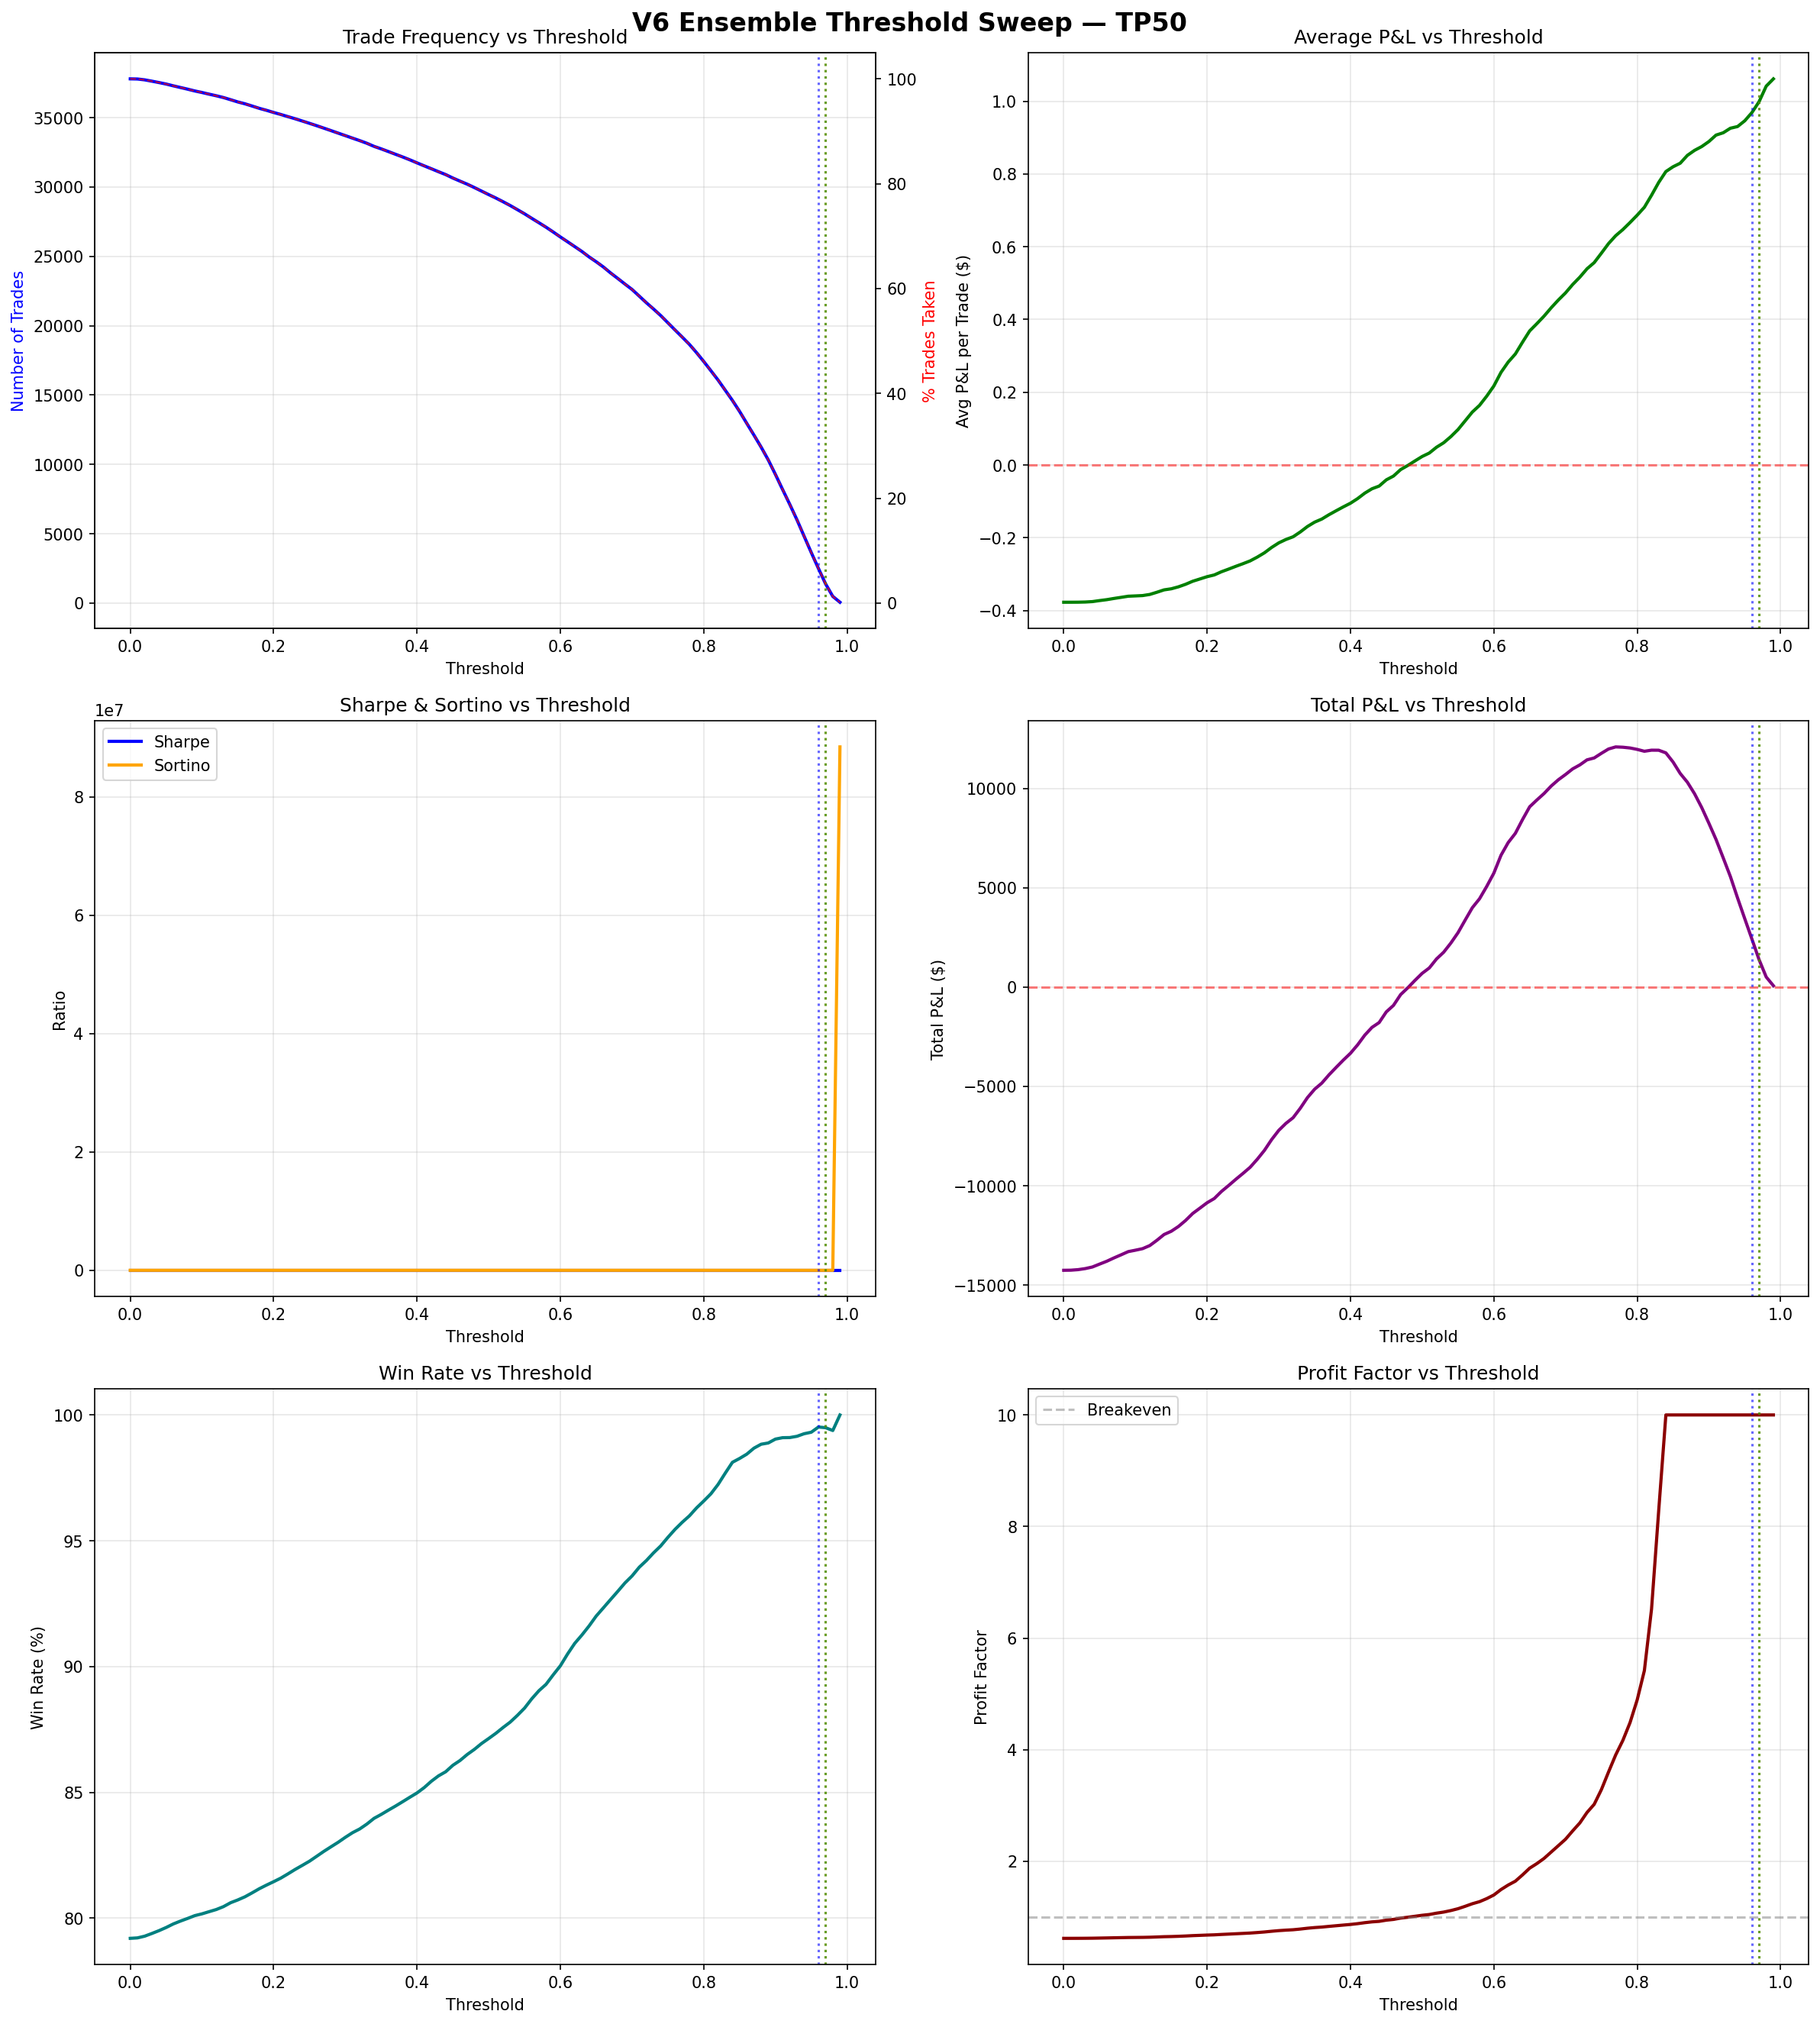

Data behind this chart, as committed beside it:
threshold, n_trades, pct_trades_taken, avg_pnl, total_pnl, win_rate, sharpe, sortino, max_drawdown_pct, max_drawdown_dollars, avg_pnl_per_day, profit_factor, worst_trade, best_trade, p5_pnl, p95_pnl, n_days
0.0, 37799, 100.0, -0.3772, -14258, 79.2, -2.322, -1.593, -23228, -14645, -18.44, 0.6201, -35.35, 1.925, -7.05, 1.275, 773.0
0.01, 37788, 99.97, -0.3772, -14252, 79.21, -2.321, -1.592, -23220, -14640, -18.44, 0.6202, -35.35, 1.925, -7.05, 1.275, 773.0
0.02, 37728, 99.81, -0.377, -14225, 79.28, -2.317, -1.588, -23179, -14615, -18.4, 0.6206, -35.35, 1.925, -7.05, 1.275, 773.0
0.03, 37632, 99.56, -0.3766, -14172, 79.39, -2.308, -1.58, -23098, -14563, -18.33, 0.6214, -35.35, 1.925, -7.1, 1.275, 773.0
0.04, 37532, 99.29, -0.3754, -14091, 79.5, -2.296, -1.571, -23009, -14507, -18.23, 0.6227, -35.35, 1.925, -7.1, 1.275, 773.0
0.05, 37425, 99.01, -0.3726, -13946, 79.63, -2.278, -1.559, -22803, -14377, -18.04, 0.625, -35.35, 1.925, -7.1, 1.275, 773.0
0.06, 37296, 98.67, -0.3701, -13803, 79.77, -2.258, -1.543, -22672, -14295, -17.86, 0.6273, -35.35, 1.925, -7.1, 1.275, 773.0
0.07, 37175, 98.35, -0.3668, -13636, 79.88, -2.237, -1.526, -22492, -14181, -17.64, 0.63, -35.35, 1.925, -7.1, 1.275, 773.0
0.08, 37055, 98.03, -0.3637, -13479, 79.99, -2.217, -1.513, -22313, -14068, -17.44, 0.6326, -35.35, 1.925, -7.1, 1.275, 773.0
0.09, 36926, 97.69, -0.3607, -13317, 80.1, -2.196, -1.495, -22136, -13957, -17.23, 0.6352, -35.35, 1.925, -7.087, 1.275, 773.0
0.1, 36816, 97.4, -0.3598, -13246, 80.17, -2.186, -1.487, -22071, -13915, -17.14, 0.6363, -35.35, 1.925, -7.1, 1.275, 773.0
0.11, 36694, 97.08, -0.3589, -13168, 80.26, -2.174, -1.476, -22034, -13893, -17.04, 0.6375, -35.35, 1.925, -7.1, 1.275, 773.0
0.12, 36579, 96.77, -0.3558, -13014, 80.34, -2.159, -1.466, -21868, -13788, -16.84, 0.64, -35.35, 1.925, -7.1, 1.275, 773.0
0.13, 36451, 96.43, -0.3497, -12747, 80.46, -2.128, -1.443, -21677, -13668, -16.49, 0.6446, -35.35, 1.925, -7.075, 1.275, 773.0
0.14, 36295, 96.02, -0.3432, -12456, 80.61, -2.095, -1.418, -21390, -13486, -16.11, 0.6497, -35.35, 1.925, -7.05, 1.275, 773.0
0.15, 36134, 95.6, -0.3402, -12293, 80.72, -2.078, -1.407, -21199, -13366, -15.9, 0.6524, -35.35, 1.925, -7.05, 1.275, 773.0
0.16, 36000, 95.24, -0.3348, -12054, 80.85, -2.049, -1.387, -20945, -13206, -15.59, 0.6566, -35.35, 1.925, -7.05, 1.275, 773.0
0.17, 35839, 94.81, -0.3278, -11750, 81, -2.006, -1.354, -20631, -13008, -15.2, 0.6621, -35.35, 1.925, -7, 1.275, 773.0
0.18, 35673, 94.38, -0.3194, -11395, 81.17, -1.964, -1.325, -20231, -12755, -14.74, 0.6687, -35.35, 1.925, -6.95, 1.285, 773.0
0.19, 35530, 94, -0.3132, -11129, 81.31, -1.931, -1.3, -19873, -12530, -14.4, 0.6737, -35.35, 1.925, -6.9, 1.3, 773.0
0.2, 35375, 93.59, -0.3069, -10858, 81.45, -1.89, -1.268, -19556, -12330, -14.05, 0.6789, -35.35, 1.925, -6.85, 1.3, 773.0
0.21, 35230, 93.2, -0.3022, -10646, 81.59, -1.859, -1.244, -19251, -12138, -13.77, 0.6829, -35.35, 1.925, -6.85, 1.3, 773.0
0.22, 35074, 92.79, -0.2934, -10291, 81.76, -1.81, -1.206, -18792, -11849, -13.31, 0.6899, -35.35, 1.925, -6.8, 1.3, 773.0
0.23, 34922, 92.39, -0.2861, -9992, 81.93, -1.773, -1.178, -18377, -11587, -12.93, 0.696, -35.35, 1.925, -6.747, 1.3, 773.0
0.24, 34758, 91.95, -0.2785, -9680, 82.1, -1.73, -1.148, -17946, -11315, -12.52, 0.7023, -35.35, 1.925, -6.65, 1.3, 773.0
0.25, 34592, 91.52, -0.2712, -9383, 82.26, -1.684, -1.116, -17542, -11060, -12.14, 0.7085, -35.35, 1.925, -6.65, 1.3, 773.0
0.26, 34422, 91.07, -0.2636, -9074, 82.46, -1.634, -1.077, -17204, -10847, -11.74, 0.7151, -35.35, 1.925, -6.597, 1.3, 773.0
0.27, 34246, 90.6, -0.2531, -8669, 82.65, -1.576, -1.034, -16942, -10682, -11.21, 0.7241, -35.35, 1.925, -6.537, 1.3, 773.0
0.28, 34068, 90.13, -0.2413, -8220, 82.83, -1.505, -0.9814, -16725, -10545, -10.63, 0.7342, -35.35, 1.925, -6.35, 1.3, 773.0
0.29, 33886, 89.65, -0.2266, -7679, 83.01, -1.423, -0.9241, -16455, -10375, -9.935, 0.747, -35.35, 1.925, -6.25, 1.3, 773.0
0.3, 33706, 89.17, -0.214, -7213, 83.21, -1.349, -0.8703, -16111, -10158, -9.331, 0.7583, -35.35, 1.925, -6.2, 1.3, 773.0
0.31, 33525, 88.69, -0.2046, -6861, 83.39, -1.293, -0.8306, -15938, -10049, -8.875, 0.7671, -35.35, 1.925, -6.15, 1.3, 773.0
0.32, 33346, 88.22, -0.1972, -6576, 83.54, -1.248, -0.7984, -15696, -9896, -8.507, 0.7742, -35.35, 1.925, -6.1, 1.3, 773.0
0.33, 33155, 87.71, -0.184, -6101, 83.74, -1.171, -0.7453, -15304, -9649, -7.893, 0.7867, -35.35, 1.925, -6.05, 1.3, 773.0
0.34, 32932, 87.12, -0.169, -5565, 83.96, -1.079, -0.683, -14932, -9415, -7.199, 0.8013, -35.35, 1.925, -5.9, 1.3, 773.0
0.35, 32752, 86.65, -0.157, -5143, 84.12, -1.007, -0.6329, -14901, -9291, -6.671, 0.8132, -35.35, 1.925, -5.8, 1.3, 771.0
0.36, 32558, 86.13, -0.1486, -4837, 84.29, -0.9527, -0.5951, -14705, -9169, -6.281, 0.8221, -35.35, 1.925, -5.75, 1.3, 770.0
0.37, 32362, 85.62, -0.1366, -4421, 84.45, -0.8798, -0.5471, -14364, -8956, -5.741, 0.8345, -35.35, 1.925, -5.65, 1.3, 770.0
0.38, 32167, 85.1, -0.1257, -4045, 84.63, -0.813, -0.5033, -14002, -8730, -5.253, 0.8461, -35.35, 1.925, -5.6, 1.3, 770.0
0.39, 31961, 84.56, -0.1151, -3678, 84.8, -0.7483, -0.4617, -13708, -8465, -4.777, 0.8577, -35.35, 1.925, -5.55, 1.3, 770.0
0.4, 31741, 83.97, -0.105, -3333, 84.98, -0.6833, -0.419, -13695, -8278, -4.329, 0.869, -35.35, 1.925, -5.5, 1.3, 770.0
0.41, 31527, 83.41, -0.09227, -2909, 85.19, -0.6057, -0.3702, -13045, -7886, -3.778, 0.8834, -35.35, 1.925, -5.45, 1.3, 770.0
0.42, 31318, 82.85, -0.07727, -2420, 85.44, -0.511, -0.3101, -12515, -7565, -3.143, 0.9009, -35.35, 1.925, -5.4, 1.3, 770.0
0.43, 31103, 82.29, -0.0653, -2031, 85.65, -0.4333, -0.2619, -12288, -7428, -2.638, 0.9152, -35.35, 1.925, -5.345, 1.3, 770.0
0.44, 30897, 81.74, -0.05785, -1787, 85.82, -0.3834, -0.23, -12446, -7318, -2.321, 0.9244, -35.35, 1.925, -5.3, 1.3, 770.0
0.45, 30648, 81.08, -0.04079, -1250, 86.07, -0.2723, -0.1617, -11742, -6993, -1.623, 0.9458, -35.35, 1.925, -5.2, 1.3, 770.0
0.46, 30424, 80.49, -0.03034, -923.2, 86.26, -0.203, -0.1194, -11831, -6847, -1.199, 0.9592, -35.35, 1.925, -5.142, 1.3, 770.0
0.47, 30206, 79.91, -0.01255, -379.2, 86.5, -0.08471, -0.04957, -11450, -6627, -0.4925, 0.9828, -35.35, 1.925, -4.95, 1.3, 770.0
0.48, 29961, 79.26, -0.001264, -37.88, 86.71, -0.008542, -0.004966, -11171, -6465, -0.04919, 0.9982, -35.35, 1.925, -4.85, 1.3, 770.0
0.49, 29707, 78.59, 0.0113, 335.8, 86.94, 0.07662, 0.04396, -10827, -6266, 0.4366, 1.016, -35.35, 1.925, -4.75, 1.3, 769.0
0.5, 29453, 77.92, 0.02343, 690.2, 87.14, 0.1589, 0.09035, -10567, -6116, 0.8976, 1.033, -35.35, 1.925, -4.65, 1.3, 769.0
0.51, 29206, 77.27, 0.03296, 962.6, 87.35, 0.223, 0.1257, -10641, -6009, 1.252, 1.047, -35.35, 1.925, -4.6, 1.325, 769.0
0.52, 28941, 76.57, 0.04882, 1413, 87.57, 0.3322, 0.1847, -10285, -5808, 1.837, 1.071, -35.35, 1.925, -4.5, 1.325, 769.0
0.53, 28666, 75.84, 0.06117, 1754, 87.79, 0.4183, 0.2314, -9848, -5561, 2.283, 1.091, -35.35, 1.925, -4.4, 1.325, 768.0
0.54, 28369, 75.05, 0.078, 2213, 88.06, 0.5396, 0.2982, -9230, -5213, 2.881, 1.118, -35.35, 1.925, -4.25, 1.325, 768.0
0.55, 28069, 74.26, 0.09741, 2734, 88.35, 0.6816, 0.3733, -8505, -4803, 3.56, 1.151, -35.35, 1.925, -4.1, 1.325, 768.0
0.56, 27744, 73.4, 0.1215, 3370, 88.71, 0.8638, 0.4678, -7825, -4317, 4.388, 1.194, -35.35, 1.925, -3.75, 1.325, 768.0
0.57, 27426, 72.56, 0.1456, 3994, 89.04, 1.064, 0.5776, -6989, -3856, 5.201, 1.24, -35.35, 1.925, -3.5, 1.325, 768.0
0.58, 27103, 71.7, 0.1639, 4442, 89.29, 1.218, 0.657, -6391, -3526, 5.784, 1.277, -35.35, 1.925, -3.4, 1.325, 768.0
0.59, 26757, 70.79, 0.1891, 5061, 89.67, 1.441, 0.7683, -6119, -3297, 6.59, 1.331, -35.35, 1.925, -3.2, 1.325, 768.0
... 41 more rows
